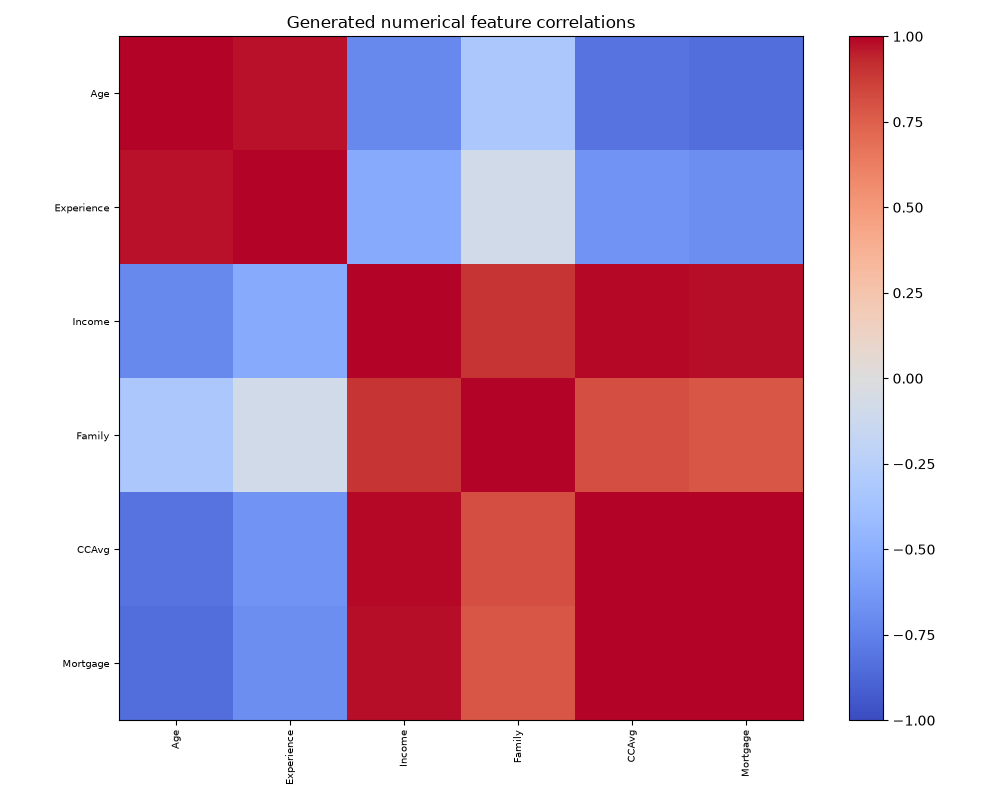

Data behind this chart, as committed beside it:
, Age, Experience, Income, Family, CCAvg, Mortgage
Age, 1.0, 0.9706, -0.714, -0.3238, -0.8151, -0.8385
Experience, 0.9706, 1.0, -0.5247, -0.08719, -0.6518, -0.684
Income, -0.714, -0.5247, 1.0, 0.8925, 0.9873, 0.9768
Family, -0.3238, -0.08719, 0.8925, 1.0, 0.8104, 0.7842
CCAvg, -0.8151, -0.6518, 0.9873, 0.8104, 1.0, 0.9953
Mortgage, -0.8385, -0.684, 0.9768, 0.7842, 0.9953, 1.0
